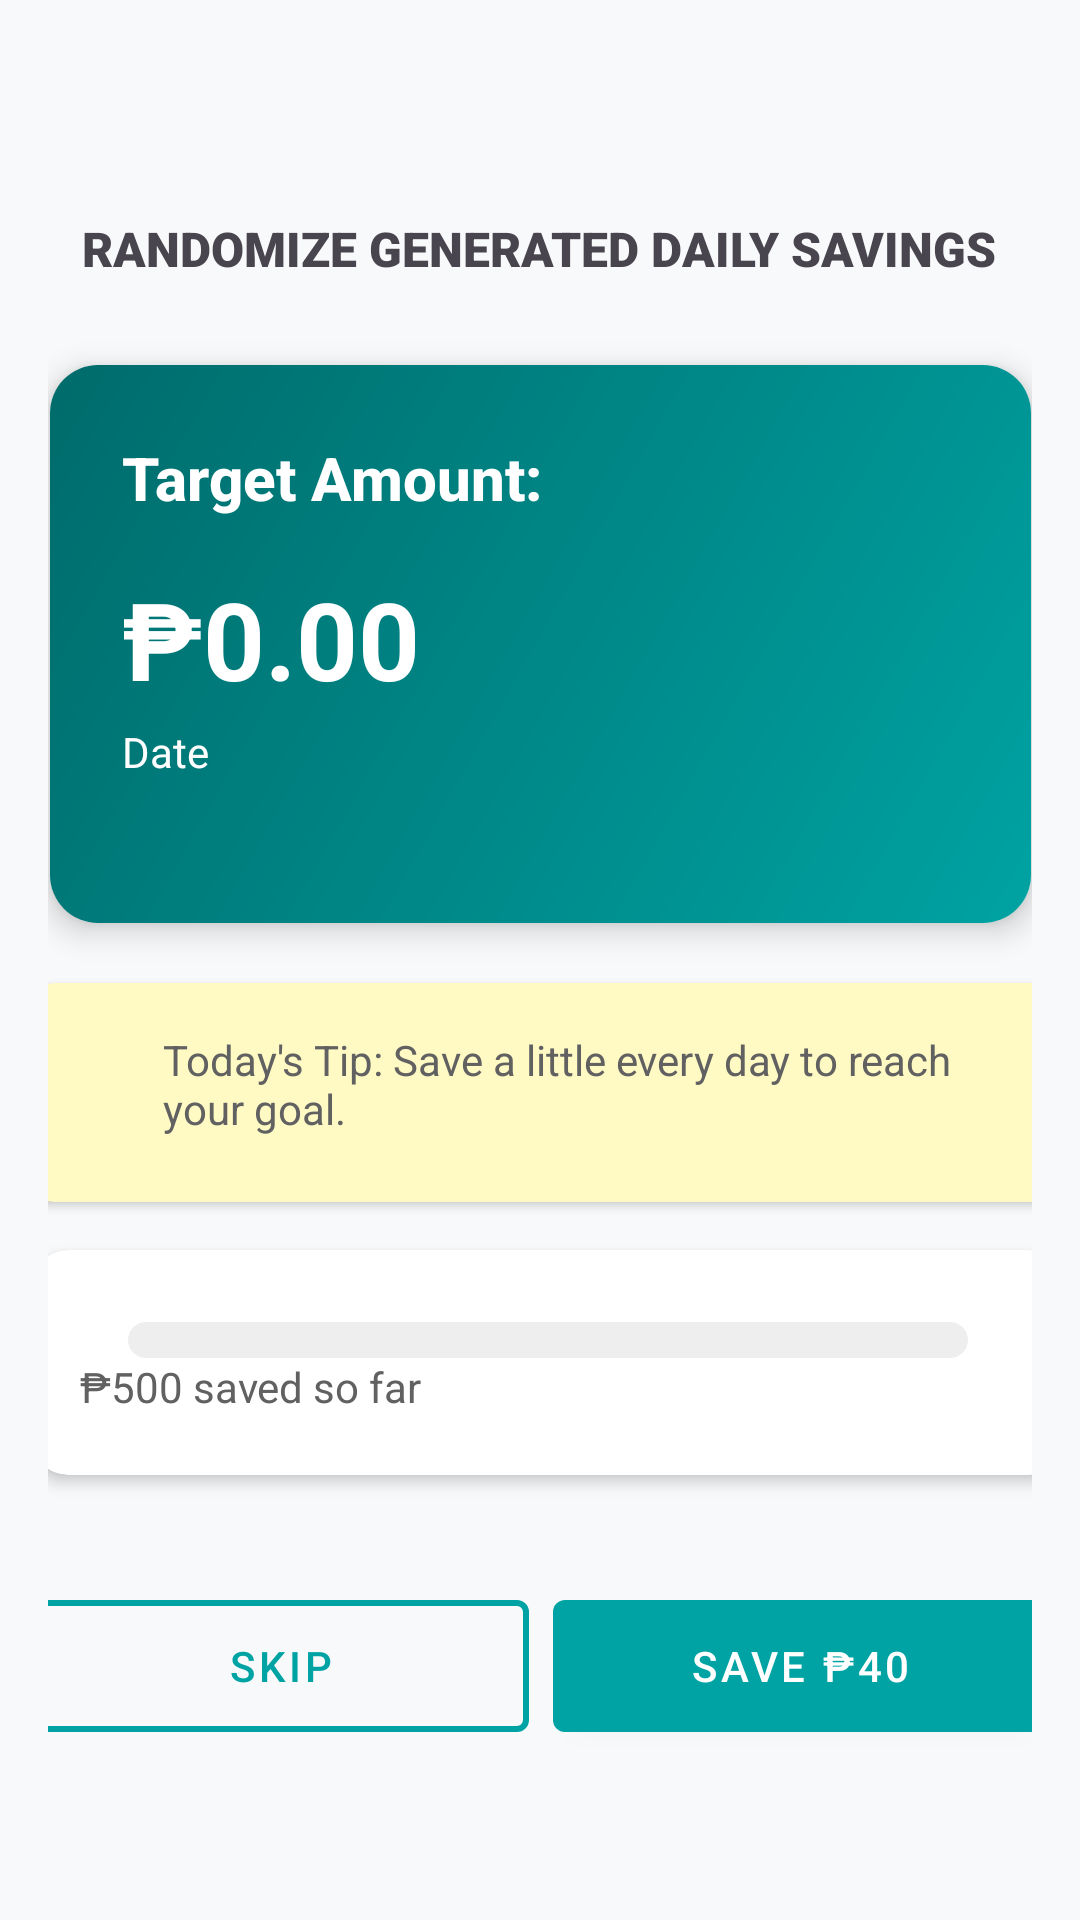

Produce the Android XML layout that renders to this screen, including the resource entries it uses.
<!-- AndroidManifest.xml: application theme Theme.TipidBuddy -->
<!-- res/layout/activity_random_generate.xml -->
<?xml version="1.0" encoding="utf-8"?>
<androidx.constraintlayout.widget.ConstraintLayout
    xmlns:android="http://schemas.android.com/apk/res/android"
    xmlns:app="http://schemas.android.com/apk/res-auto"
    xmlns:tools="http://schemas.android.com/tools"
    android:id="@+id/main"
    android:layout_width="match_parent"
    android:layout_height="match_parent"
    android:background="#F8F9FA"
    android:padding="16dp"
    tools:context=".randomGenerate">

    

    

    

    

    <androidx.cardview.widget.CardView
        android:id="@+id/headerCard"
        android:layout_width="327dp"
        android:layout_height="186dp"
        android:layout_marginTop="28dp"
        app:cardCornerRadius="16dp"
        app:cardElevation="6dp"
        app:layout_constraintEnd_toEndOf="parent"
        app:layout_constraintStart_toStartOf="parent"
        app:layout_constraintTop_toBottomOf="@+id/textView">

        <LinearLayout
            android:layout_width="331dp"
            android:layout_height="match_parent"
            android:background="@drawable/gradient_background"
            android:orientation="vertical"
            android:padding="24dp">

            <TextView
                android:id="@+id/titleText"
                android:layout_width="wrap_content"
                android:layout_height="wrap_content"
                android:fontFamily="sans-serif-medium"
                android:text="Target Amount:"
                android:textColor="@android:color/white"
                android:textSize="20sp"
                android:textStyle="bold" />

            <TextView
                android:id="@+id/amountText"
                android:layout_width="wrap_content"
                android:layout_height="wrap_content"
                android:layout_marginTop="16dp"
                android:text="₱0.00"
                android:textColor="@android:color/white"
                android:textSize="36sp"
                android:textStyle="bold" />

            <TextView
                android:id="@+id/txtnumDays"
                android:layout_width="wrap_content"
                android:layout_height="wrap_content"
                android:layout_marginTop="4dp"
                android:text="Date"
                android:textColor="@android:color/white"
                android:textSize="14sp" />
        </LinearLayout>
    </androidx.cardview.widget.CardView>

    <androidx.cardview.widget.CardView
        android:id="@+id/progressCard"
        android:layout_width="344dp"
        android:layout_height="75dp"
        android:layout_marginTop="16dp"
        app:cardCornerRadius="12dp"
        app:cardElevation="3dp"
        app:layout_constraintEnd_toEndOf="parent"
        app:layout_constraintHorizontal_bias="0.368"
        app:layout_constraintStart_toStartOf="parent"
        app:layout_constraintTop_toBottomOf="@+id/tipCard">

        <LinearLayout
            android:layout_width="match_parent"
            android:layout_height="match_parent"
            android:orientation="vertical"
            android:padding="16dp">

            <ProgressBar
                android:id="@+id/saveProgress"
                style="?android:attr/progressBarStyleHorizontal"
                android:layout_width="match_parent"
                android:layout_height="12dp"
                android:layout_marginHorizontal="16dp"
                android:layout_marginTop="8dp"
                android:max="100"
                android:maxHeight="12dp"
                android:minHeight="12dp"
                android:progress="0"
                android:progressDrawable="@drawable/custom_progress"
                app:layout_constraintTop_toBottomOf="@+id/amountText" />

            <TextView
                android:id="@+id/savedAmount"
                android:layout_width="wrap_content"
                android:layout_height="wrap_content"
                android:text="₱500 saved so far"
                android:textColor="#616161"
                android:textSize="14sp" />
        </LinearLayout>
    </androidx.cardview.widget.CardView>

    <androidx.cardview.widget.CardView
        android:id="@+id/tipCard"
        android:layout_width="349dp"
        android:layout_height="73dp"
        android:layout_marginTop="20dp"
        android:backgroundTint="#FFF9C4"
        app:cardCornerRadius="12dp"
        app:cardElevation="2dp"
        app:layout_constraintEnd_toEndOf="parent"
        app:layout_constraintHorizontal_bias="0.489"
        app:layout_constraintStart_toStartOf="parent"
        app:layout_constraintTop_toBottomOf="@+id/headerCard">

        <LinearLayout
            android:layout_width="match_parent"
            android:layout_height="wrap_content"
            android:orientation="horizontal"
            android:padding="16dp">

            <ImageView
                android:layout_width="24dp"
                android:layout_height="24dp"
                android:layout_marginEnd="8dp"
                android:src="@drawable/lightbulb" />

            <TextView
                android:id="@+id/tipText"
                android:layout_width="0dp"
                android:layout_height="wrap_content"
                android:layout_weight="1"
                android:text="Today's Tip: Save a little every day to reach your goal."
                android:textColor="#616161"
                android:textSize="14sp" />
        </LinearLayout>
    </androidx.cardview.widget.CardView>

    <LinearLayout
        android:layout_width="338dp"
        android:layout_height="61dp"
        android:orientation="horizontal"
        android:weightSum="2"
        app:layout_constraintBottom_toBottomOf="parent"
        app:layout_constraintEnd_toEndOf="parent"
        app:layout_constraintStart_toStartOf="parent"
        app:layout_constraintTop_toBottomOf="@+id/progressCard">

        <com.google.android.material.button.MaterialButton
            android:id="@+id/skipButton"
            style="@style/Widget.MaterialComponents.Button.OutlinedButton"
            android:layout_width="0dp"
            android:layout_height="56dp"
            android:layout_marginEnd="8dp"
            android:layout_weight="1"
            android:text="Skip"
            android:textColor="#00A3A3"
            app:strokeColor="#00A3A3"
            app:strokeWidth="2dp" />

        <com.google.android.material.button.MaterialButton
            android:id="@+id/saveButton"
            style="@style/Widget.MaterialComponents.Button"
            android:layout_width="0dp"
            android:layout_height="56dp"
            android:layout_weight="1"
            android:text="Save ₱40"
            android:textColor="@android:color/white"
            app:backgroundTint="#00A3A3" />
    </LinearLayout>

    <TextView
        android:id="@+id/textView"
        android:layout_width="wrap_content"
        android:layout_height="wrap_content"
        android:layout_marginTop="56dp"
        android:fontFamily="sans-serif-black"
        android:text="RANDOMIZE GENERATED DAILY SAVINGS"
        android:textSize="16sp"
        app:layout_constraintEnd_toEndOf="parent"
        app:layout_constraintHorizontal_bias="0.493"
        app:layout_constraintStart_toStartOf="parent"
        app:layout_constraintTop_toTopOf="parent" />

</androidx.constraintlayout.widget.ConstraintLayout>
<!-- resources referenced by this layout -->
<resources>
  <!-- drawable custom_progress (drawable) -->
  <?xml version="1.0" encoding="utf-8"?>
  <layer-list xmlns:android="http://schemas.android.com/apk/res/android">
      
      <item android:id="@android:id/background">
          <shape>
              <corners android:radius="6dp" />
              <solid android:color="#EEEEEE" />
          </shape>
      </item>
  
      
      <item android:id="@android:id/secondaryProgress">
          <clip>
              <shape>
                  <corners android:radius="6dp" />
                  <solid android:color="#B3E5FC" />
              </shape>
          </clip>
      </item>
  
      
      <item android:id="@android:id/progress">
          <clip>
              <shape>
                  <corners android:radius="6dp" />
                  <gradient
                      android:startColor="#4CAF50"
                      android:centerColor="#2E7D32"
                      android:endColor="#1B5E20"
                      android:angle="0"/>
              </shape>
          </clip>
      </item>
  
      
      <item>
          <shape android:shape="rectangle">
              <size android:width="0dp" android:height="0dp"/>
              <solid android:color="@android:color/transparent"/>
          </shape>
      </item>
  </layer-list>
  <!-- drawable gradient_background (drawable) -->
  <?xml version="1.0" encoding="utf-8"?>
  <shape xmlns:android="http://schemas.android.com/apk/res/android"
      android:shape="rectangle">
      <gradient
          android:angle="135"
          android:startColor="#00A3A3"
          android:endColor="#006B6B"
          android:type="linear" />
      <corners android:radius="12dp" />
  </shape>
  <style name="Theme.TipidBuddy" parent="Base.Theme.TipidBuddy" />
  <style name="Base.Theme.TipidBuddy" parent="Theme.Material3.DayNight.NoActionBar">
          
          
      </style>
</resources>
